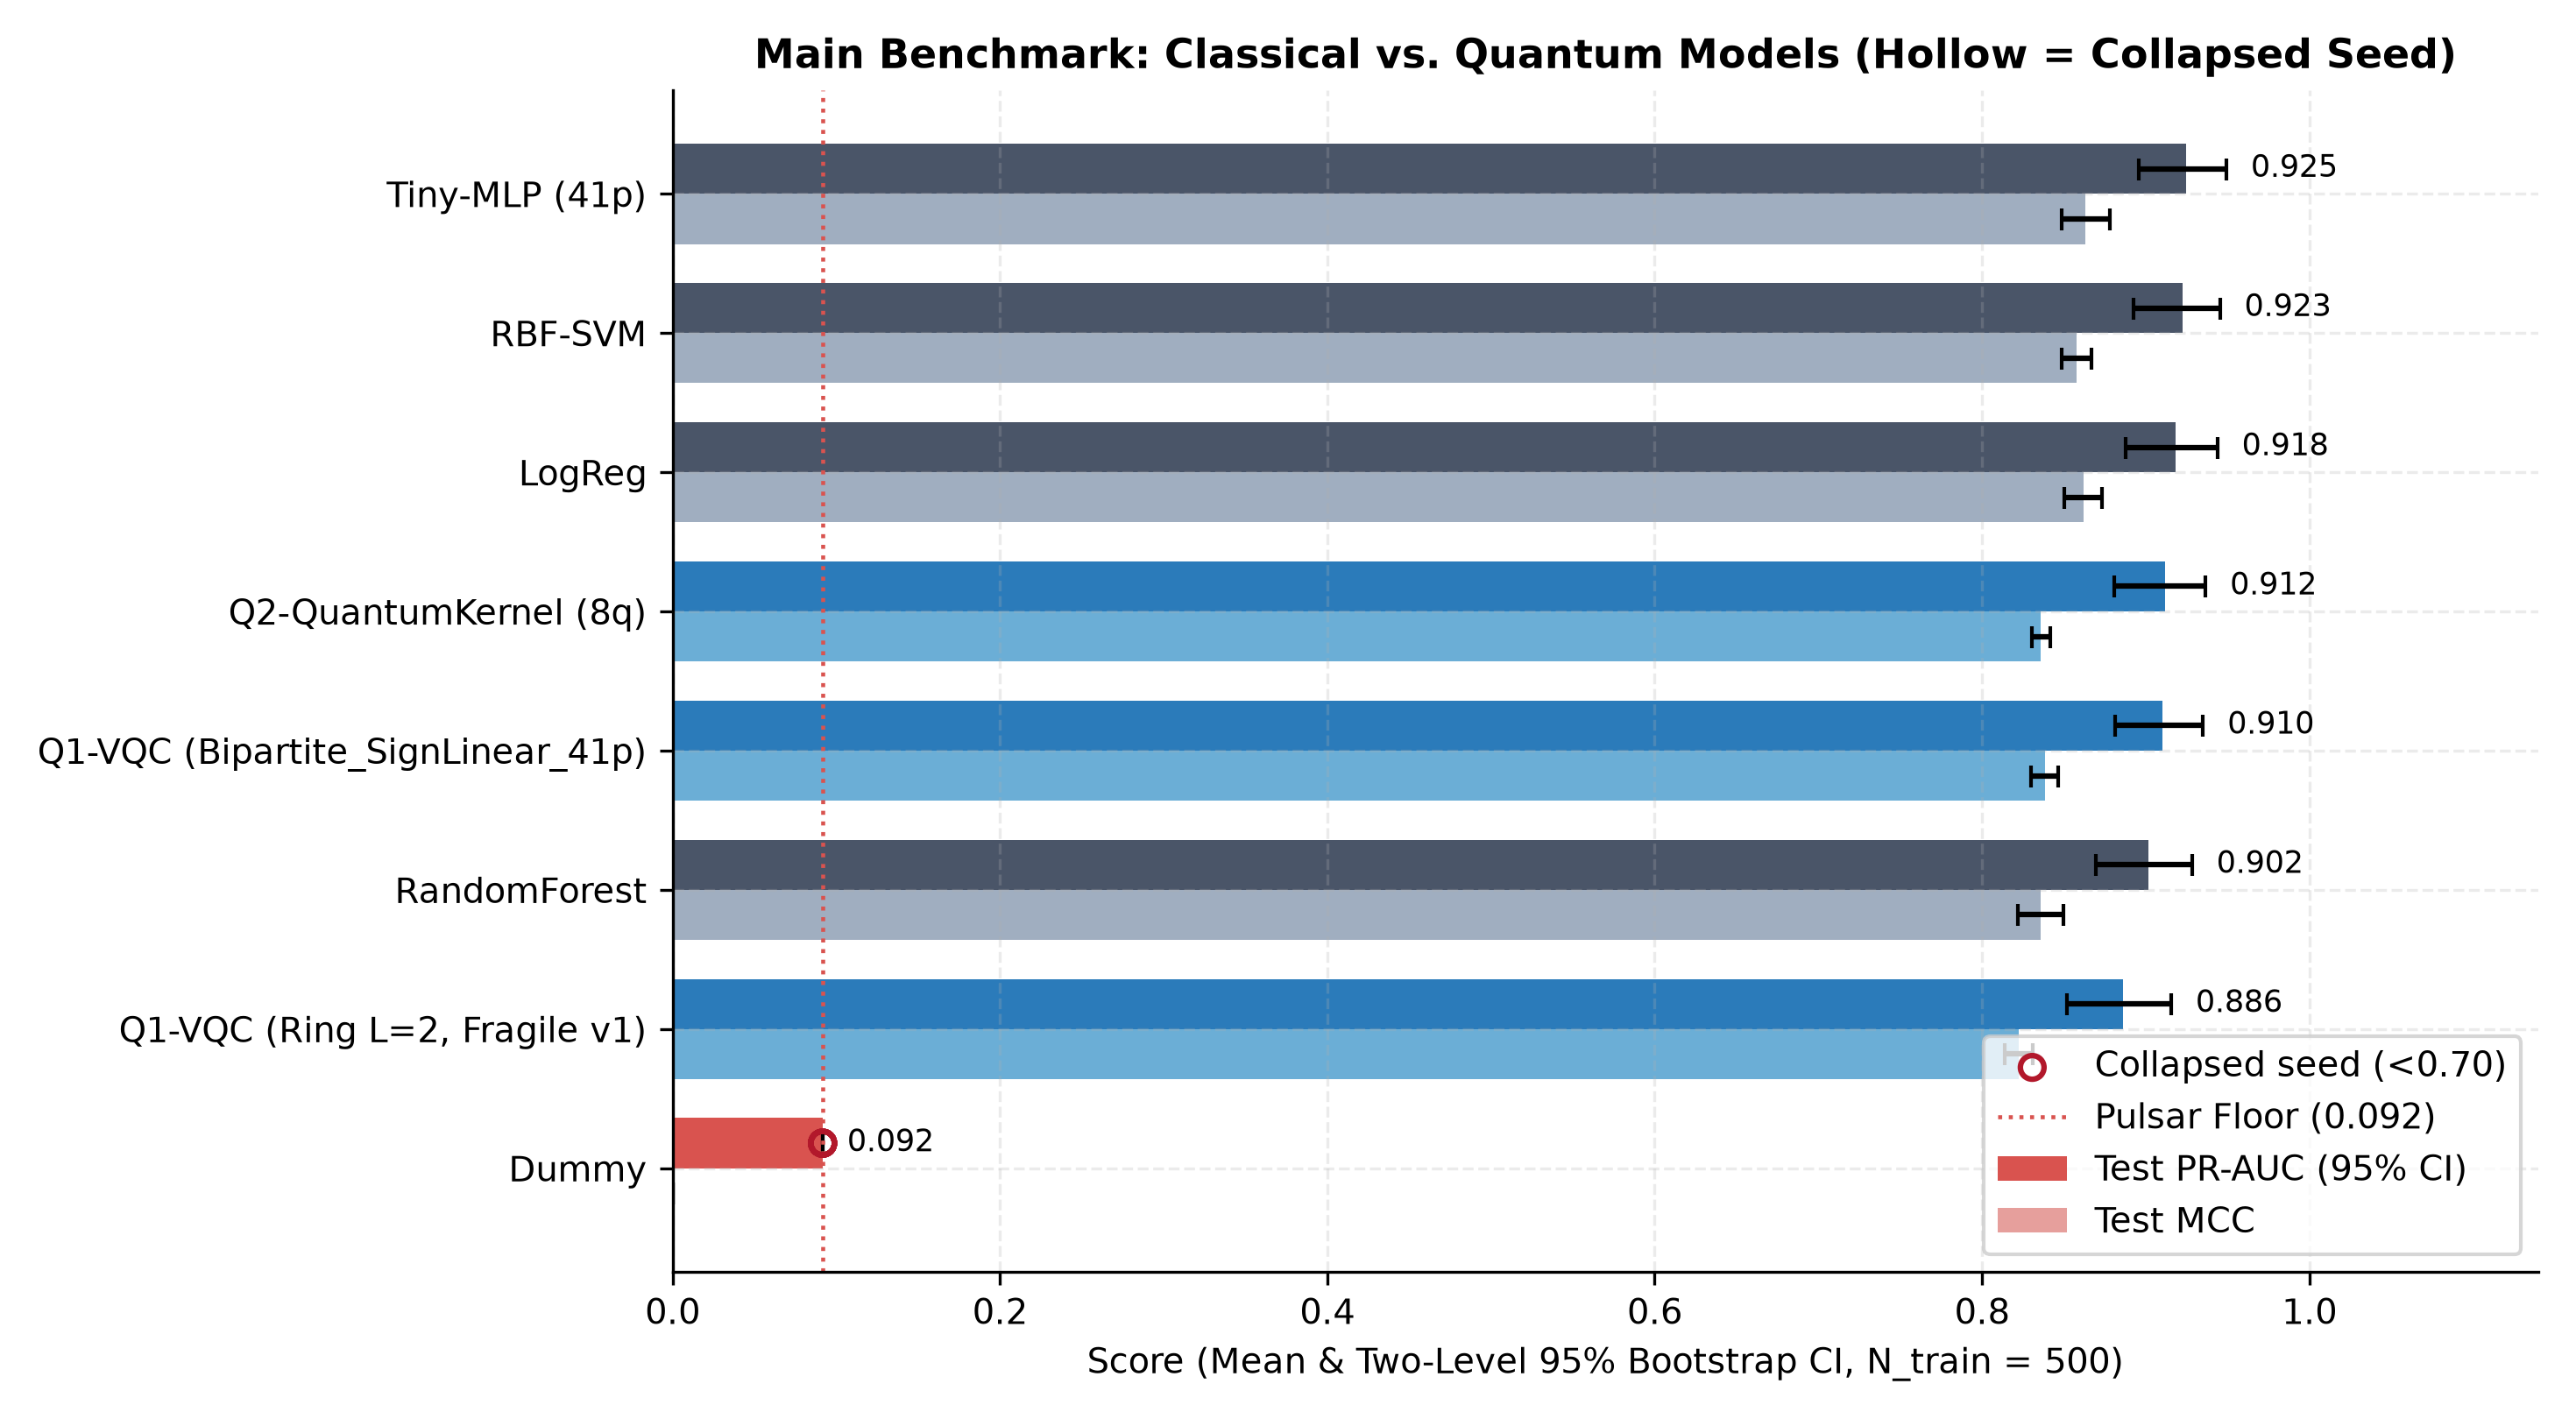

Values plotted in this chart, from the file beside it:
val_pr_auc, test_pr_auc, test_mcc, test_f1, test_acc, threshold, n_trainable_params, n_tuned_hyperparams, model_size_values, n_support_vectors, train_time_sec, init_grad_norm, collapsed, model, family, n_train, seed, pred_file
0.09133, 0.09167, 0.0, 0.0, 0.9083, 1.0, 0, 0, 0, , 0.000159, , 1, Dummy, Dummy, 500, 100, predictions/Dummy__Dummy__N500__seed100.…
0.09133, 0.09167, 0.0, 0.0, 0.9083, 1.0, 0, 0, 0, , 0.0002198, , 1, Dummy, Dummy, 500, 101, predictions/Dummy__Dummy__N500__seed101.…
0.09133, 0.09167, 0.0, 0.0, 0.9083, 1.0, 0, 0, 0, , 0.0001607, , 1, Dummy, Dummy, 500, 102, predictions/Dummy__Dummy__N500__seed102.…
0.09133, 0.09167, 0.0, 0.0, 0.9083, 1.0, 0, 0, 0, , 0.0001603, , 1, Dummy, Dummy, 500, 103, predictions/Dummy__Dummy__N500__seed103.…
0.09133, 0.09167, 0.0, 0.0, 0.9083, 1.0, 0, 0, 0, , 0.0001673, , 1, Dummy, Dummy, 500, 104, predictions/Dummy__Dummy__N500__seed104.…
0.09133, 0.09167, 0.0, 0.0, 0.9083, 1.0, 0, 0, 0, , 0.0001654, , 1, Dummy, Dummy, 500, 105, predictions/Dummy__Dummy__N500__seed105.…
0.09133, 0.09167, 0.0, 0.0, 0.9083, 1.0, 0, 0, 0, , 0.0001533, , 1, Dummy, Dummy, 500, 106, predictions/Dummy__Dummy__N500__seed106.…
0.09133, 0.09167, 0.0, 0.0, 0.9083, 1.0, 0, 0, 0, , 0.0001602, , 1, Dummy, Dummy, 500, 107, predictions/Dummy__Dummy__N500__seed107.…
0.09133, 0.09167, 0.0, 0.0, 0.9083, 1.0, 0, 0, 0, , 0.000156, , 1, Dummy, Dummy, 500, 108, predictions/Dummy__Dummy__N500__seed108.…
0.09133, 0.09167, 0.0, 0.0, 0.9083, 1.0, 0, 0, 0, , 0.0001636, , 1, Dummy, Dummy, 500, 109, predictions/Dummy__Dummy__N500__seed109.…
0.9328, 0.9368, 0.8547, 0.8673, 0.9763, -0.2386, 9, 2, 9, , 0.006759, , 0, LogReg, LogReg, 500, 100, predictions/LogReg__LogReg__N500__seed10…
0.9248, 0.9235, 0.8683, 0.8792, 0.9787, -0.8434, 9, 2, 9, , 0.00467, , 0, LogReg, LogReg, 500, 101, predictions/LogReg__LogReg__N500__seed10…
0.9088, 0.9, 0.8469, 0.8603, 0.975, -1.273, 9, 2, 9, , 0.007042, , 0, LogReg, LogReg, 500, 102, predictions/LogReg__LogReg__N500__seed10…
0.9314, 0.9259, 0.8522, 0.8658, 0.975, -1.492, 9, 2, 9, , 0.005742, , 0, LogReg, LogReg, 500, 103, predictions/LogReg__LogReg__N500__seed10…
0.9297, 0.9356, 0.8769, 0.8872, 0.98, -0.1932, 9, 2, 9, , 0.004688, , 0, LogReg, LogReg, 500, 104, predictions/LogReg__LogReg__N500__seed10…
0.9336, 0.9274, 0.8611, 0.8731, 0.9773, -0.9828, 9, 2, 9, , 0.006128, , 0, LogReg, LogReg, 500, 105, predictions/LogReg__LogReg__N500__seed10…
0.9225, 0.9334, 0.8769, 0.8872, 0.98, 0.2832, 9, 2, 9, , 0.005217, , 0, LogReg, LogReg, 500, 106, predictions/LogReg__LogReg__N500__seed10…
0.8838, 0.8936, 0.8456, 0.8596, 0.9733, -0.7113, 9, 2, 9, , 0.00722, , 0, LogReg, LogReg, 500, 107, predictions/LogReg__LogReg__N500__seed10…
0.8919, 0.913, 0.8677, 0.8783, 0.9787, -0.6833, 9, 2, 9, , 0.004738, , 0, LogReg, LogReg, 500, 108, predictions/LogReg__LogReg__N500__seed10…
0.8903, 0.8947, 0.8683, 0.8792, 0.9787, 0.1846, 9, 2, 9, , 0.005038, , 0, LogReg, LogReg, 500, 109, predictions/LogReg__LogReg__N500__seed10…
0.9178, 0.9242, 0.851, 0.8641, 0.9757, 0.1045, 0, 3, 504, 63.0, 0.01152, , 0, RBF-SVM, RBF-SVM, 500, 100, predictions/RBF-SVM__RBF-SVM__N500__seed…
0.9137, 0.9241, 0.8629, 0.8748, 0.9777, 0.2806, 0, 3, 488, 61.0, 0.01124, , 0, RBF-SVM, RBF-SVM, 500, 101, predictions/RBF-SVM__RBF-SVM__N500__seed…
0.9241, 0.9164, 0.8597, 0.8712, 0.9773, -0.1182, 0, 3, 504, 63.0, 0.01095, , 0, RBF-SVM, RBF-SVM, 500, 102, predictions/RBF-SVM__RBF-SVM__N500__seed…
0.9222, 0.9196, 0.8658, 0.8767, 0.9783, 0.1064, 0, 3, 480, 60.0, 0.01097, , 0, RBF-SVM, RBF-SVM, 500, 103, predictions/RBF-SVM__RBF-SVM__N500__seed…
0.9155, 0.9251, 0.8666, 0.8787, 0.977, -0.2102, 0, 3, 656, 82.0, 0.01419, , 0, RBF-SVM, RBF-SVM, 500, 104, predictions/RBF-SVM__RBF-SVM__N500__seed…
0.9249, 0.925, 0.8559, 0.8679, 0.9767, 0.06391, 0, 3, 608, 76.0, 0.01326, , 0, RBF-SVM, RBF-SVM, 500, 105, predictions/RBF-SVM__RBF-SVM__N500__seed…
0.9207, 0.9246, 0.8566, 0.8689, 0.9767, 0.3977, 0, 3, 432, 54.0, 0.009719, , 0, RBF-SVM, RBF-SVM, 500, 106, predictions/RBF-SVM__RBF-SVM__N500__seed…
0.905, 0.927, 0.8497, 0.8631, 0.9737, -0.07747, 0, 3, 504, 63.0, 0.01135, , 0, RBF-SVM, RBF-SVM, 500, 107, predictions/RBF-SVM__RBF-SVM__N500__seed…
0.9098, 0.9172, 0.8406, 0.855, 0.9737, 0.1048, 0, 3, 352, 44.0, 0.008242, , 0, RBF-SVM, RBF-SVM, 500, 108, predictions/RBF-SVM__RBF-SVM__N500__seed…
0.9203, 0.9235, 0.8705, 0.8814, 0.979, 0.203, 0, 3, 664, 83.0, 0.01437, , 0, RBF-SVM, RBF-SVM, 500, 109, predictions/RBF-SVM__RBF-SVM__N500__seed…
0.8846, 0.9021, 0.8346, 0.8492, 0.973, 0.5898, 0, 4, 536, , 0.0433, , 0, RandomForest, RandomForest, 500, 100, predictions/RandomForest__RandomForest__…
0.9048, 0.9113, 0.8232, 0.8395, 0.9697, 0.5717, 0, 4, 576, , 0.04413, , 0, RandomForest, RandomForest, 500, 101, predictions/RandomForest__RandomForest__…
0.901, 0.8982, 0.8114, 0.8288, 0.9683, 0.5114, 0, 4, 574, , 0.04429, , 0, RandomForest, RandomForest, 500, 102, predictions/RandomForest__RandomForest__…
0.8882, 0.893, 0.8526, 0.8606, 0.9767, 0.7482, 0, 4, 576, , 0.04497, , 0, RandomForest, RandomForest, 500, 103, predictions/RandomForest__RandomForest__…
0.9035, 0.9085, 0.8331, 0.8483, 0.9723, 0.7275, 0, 4, 610, , 0.04543, , 0, RandomForest, RandomForest, 500, 104, predictions/RandomForest__RandomForest__…
0.8858, 0.9026, 0.8485, 0.8577, 0.976, 0.5365, 0, 4, 550, , 0.04697, , 0, RandomForest, RandomForest, 500, 105, predictions/RandomForest__RandomForest__…
0.8994, 0.907, 0.842, 0.8555, 0.9743, 0.7162, 0, 4, 552, , 0.04248, , 0, RandomForest, RandomForest, 500, 106, predictions/RandomForest__RandomForest__…
0.8975, 0.9121, 0.8393, 0.8528, 0.974, 0.7069, 0, 4, 578, , 0.04467, , 0, RandomForest, RandomForest, 500, 107, predictions/RandomForest__RandomForest__…
0.8991, 0.8978, 0.8206, 0.8372, 0.9697, 0.5293, 0, 4, 536, , 0.04425, , 0, RandomForest, RandomForest, 500, 108, predictions/RandomForest__RandomForest__…
0.8763, 0.8832, 0.8527, 0.8642, 0.9763, 0.7458, 0, 4, 636, , 0.04509, , 0, RandomForest, RandomForest, 500, 109, predictions/RandomForest__RandomForest__…
0.9255, 0.9314, 0.8711, 0.8822, 0.979, 0.4867, 41, 4, 41, , 0.3888, , 0, Tiny-MLP (41p), Tiny-MLP, 500, 100, predictions/Tiny-MLP__Tiny-MLP_41p__N500…
0.9207, 0.9241, 0.8643, 0.8768, 0.9773, 0.6492, 41, 4, 41, , 0.4281, , 0, Tiny-MLP (41p), Tiny-MLP, 500, 101, predictions/Tiny-MLP__Tiny-MLP_41p__N500…
0.9245, 0.9152, 0.8415, 0.8561, 0.9733, -0.07296, 41, 4, 41, , 0.3983, , 0, Tiny-MLP (41p), Tiny-MLP, 500, 102, predictions/Tiny-MLP__Tiny-MLP_41p__N500…
0.91, 0.9289, 0.8849, 0.8943, 0.9813, 0.9173, 41, 4, 41, , 0.4215, , 0, Tiny-MLP (41p), Tiny-MLP, 500, 103, predictions/Tiny-MLP__Tiny-MLP_41p__N500…
0.9287, 0.9345, 0.8771, 0.8876, 0.98, 1.522, 41, 4, 41, , 0.321, , 0, Tiny-MLP (41p), Tiny-MLP, 500, 104, predictions/Tiny-MLP__Tiny-MLP_41p__N500…
0.9229, 0.9182, 0.8573, 0.8699, 0.9767, 0.717, 41, 4, 41, , 0.3578, , 0, Tiny-MLP (41p), Tiny-MLP, 500, 105, predictions/Tiny-MLP__Tiny-MLP_41p__N500…
0.9231, 0.9306, 0.8677, 0.8794, 0.9783, 1.832, 41, 4, 41, , 0.2357, , 0, Tiny-MLP (41p), Tiny-MLP, 500, 106, predictions/Tiny-MLP__Tiny-MLP_41p__N500…
0.8839, 0.9136, 0.8456, 0.8596, 0.9733, 0.3373, 41, 4, 41, , 0.2451, , 0, Tiny-MLP (41p), Tiny-MLP, 500, 107, predictions/Tiny-MLP__Tiny-MLP_41p__N500…
0.9128, 0.9177, 0.8482, 0.8619, 0.975, 0.3068, 41, 4, 41, , 0.2342, , 0, Tiny-MLP (41p), Tiny-MLP, 500, 108, predictions/Tiny-MLP__Tiny-MLP_41p__N500…
0.9329, 0.9322, 0.8747, 0.8851, 0.9797, 1.298, 41, 4, 41, , 0.1922, , 0, Tiny-MLP (41p), Tiny-MLP, 500, 109, predictions/Tiny-MLP__Tiny-MLP_41p__N500…
0.8995, 0.9121, 0.8356, 0.8503, 0.973, 0.7409, 41, 4, 41, , 11.7, 0.5754, 0, Q1-VQC (Bipartite_SignLinear_41p), Q1-VQC, 500, 100, predictions/Q1-VQC__Q1-VQC_Bipartite_Sig…
0.9003, 0.913, 0.8396, 0.854, 0.9737, 0.7551, 41, 4, 41, , 11.55, 0.5712, 0, Q1-VQC (Bipartite_SignLinear_41p), Q1-VQC, 500, 101, predictions/Q1-VQC__Q1-VQC_Bipartite_Sig…
0.9101, 0.9082, 0.8511, 0.8631, 0.976, 0.2678, 41, 4, 41, , 11.63, 0.5651, 0, Q1-VQC (Bipartite_SignLinear_41p), Q1-VQC, 500, 102, predictions/Q1-VQC__Q1-VQC_Bipartite_Sig…
0.9044, 0.9083, 0.8433, 0.8571, 0.9743, 0.6157, 41, 4, 41, , 11.6, 0.539, 0, Q1-VQC (Bipartite_SignLinear_41p), Q1-VQC, 500, 103, predictions/Q1-VQC__Q1-VQC_Bipartite_Sig…
0.9036, 0.9133, 0.8383, 0.8529, 0.9733, 0.9695, 41, 4, 41, , 11.5, 0.5774, 0, Q1-VQC (Bipartite_SignLinear_41p), Q1-VQC, 500, 104, predictions/Q1-VQC__Q1-VQC_Bipartite_Sig…
0.909, 0.9086, 0.8229, 0.8393, 0.97, -0.1709, 41, 4, 41, , 11.64, 0.5448, 0, Q1-VQC (Bipartite_SignLinear_41p), Q1-VQC, 500, 105, predictions/Q1-VQC__Q1-VQC_Bipartite_Sig…
0.9006, 0.9125, 0.8433, 0.8571, 0.9743, 0.8897, 41, 4, 41, , 11.61, 0.5922, 0, Q1-VQC (Bipartite_SignLinear_41p), Q1-VQC, 500, 106, predictions/Q1-VQC__Q1-VQC_Bipartite_Sig…
0.8896, 0.9106, 0.8313, 0.8468, 0.9717, 0.3567, 41, 4, 41, , 11.62, 0.5596, 0, Q1-VQC (Bipartite_SignLinear_41p), Q1-VQC, 500, 107, predictions/Q1-VQC__Q1-VQC_Bipartite_Sig…
0.8903, 0.9096, 0.8315, 0.8425, 0.9733, 1.053, 41, 4, 41, , 9.166, 0.6002, 0, Q1-VQC (Bipartite_SignLinear_41p), Q1-VQC, 500, 108, predictions/Q1-VQC__Q1-VQC_Bipartite_Sig…
0.9049, 0.9058, 0.8469, 0.8603, 0.975, 0.5515, 41, 4, 41, , 11.59, 0.5395, 0, Q1-VQC (Bipartite_SignLinear_41p), Q1-VQC, 500, 109, predictions/Q1-VQC__Q1-VQC_Bipartite_Sig…
... 20 more rows
